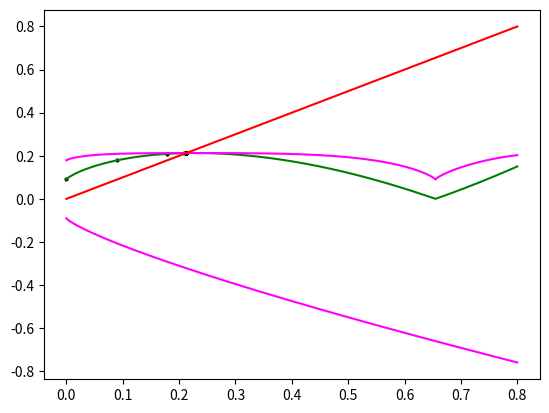

Generate this figure with matplotlib:
import matplotlib.pyplot as plt
import numpy as np


mu = 0.09#0.104
A = -0.8
C = 1.3
nu = 0.8#0.964
time = 20000
times = 1
skip_time = 0
x_ = 0.0
lx, ly = [], []

# def map(x):
#     return -mu+A*abs(x)**nu

def map(x):
    return abs(-mu+A*abs(x)**nu+C*(abs(x)**(2*nu)))

for i in range(time):
    lx.append(x_)
    for i in range(times):
        x_ = map(x_)
    ly.append(x_)


fig, ax = plt.subplots()
# mas_fx = np.linspace(min(lx[skip_time:]), max(lx[skip_time:]), 3000)

mas_fx = np.linspace(0., 0.8, 3000)

mas_fy = -mu+A*abs(mas_fx)**nu
ax.plot(mas_fx, mas_fy, c='magenta')

mas_fy = -mu+A*abs(-mu+A*abs(mas_fx)**nu)**nu
# ax.plot(mas_fx, mas_fy, c='green')


mas_sec_ord = abs(-mu+A*abs(mas_fx)**nu+C*abs(mas_fx)**(2*nu))
ax.plot(mas_fx, mas_sec_ord, c='green')

mas_sec_ord = abs(-mu+A*(abs(-mu+A*abs(mas_fx)**nu+C*abs(mas_fx)**(2*nu)))**nu+C*abs((-mu+A*abs(mas_fx)**nu+C*abs(mas_fx)**(2*nu)))**(2*nu))
ax.plot(mas_fx, mas_sec_ord, c='magenta')
# l1 = np.array(lx)
# l2 = np.array(ly)

ax.scatter(lx[skip_time:],ly[skip_time:], s=4, c='black')
ax.plot(mas_fx,mas_fx, c='red')
plt.show()
